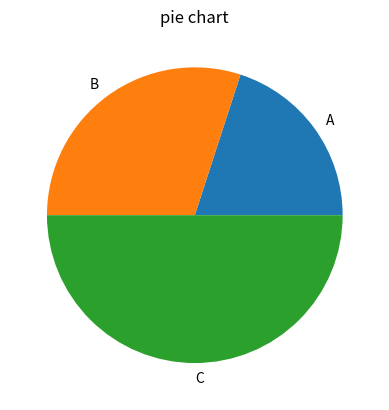

The matplotlib source for this figure:
#  Program for PIE chart 


import matplotlib.pyplot as plt
# import numpy as np

labels= ['A','B','C']
sizes= [20,30,50]

plt.pie(sizes, labels=labels)
plt.title('pie chart')
plt.show()
